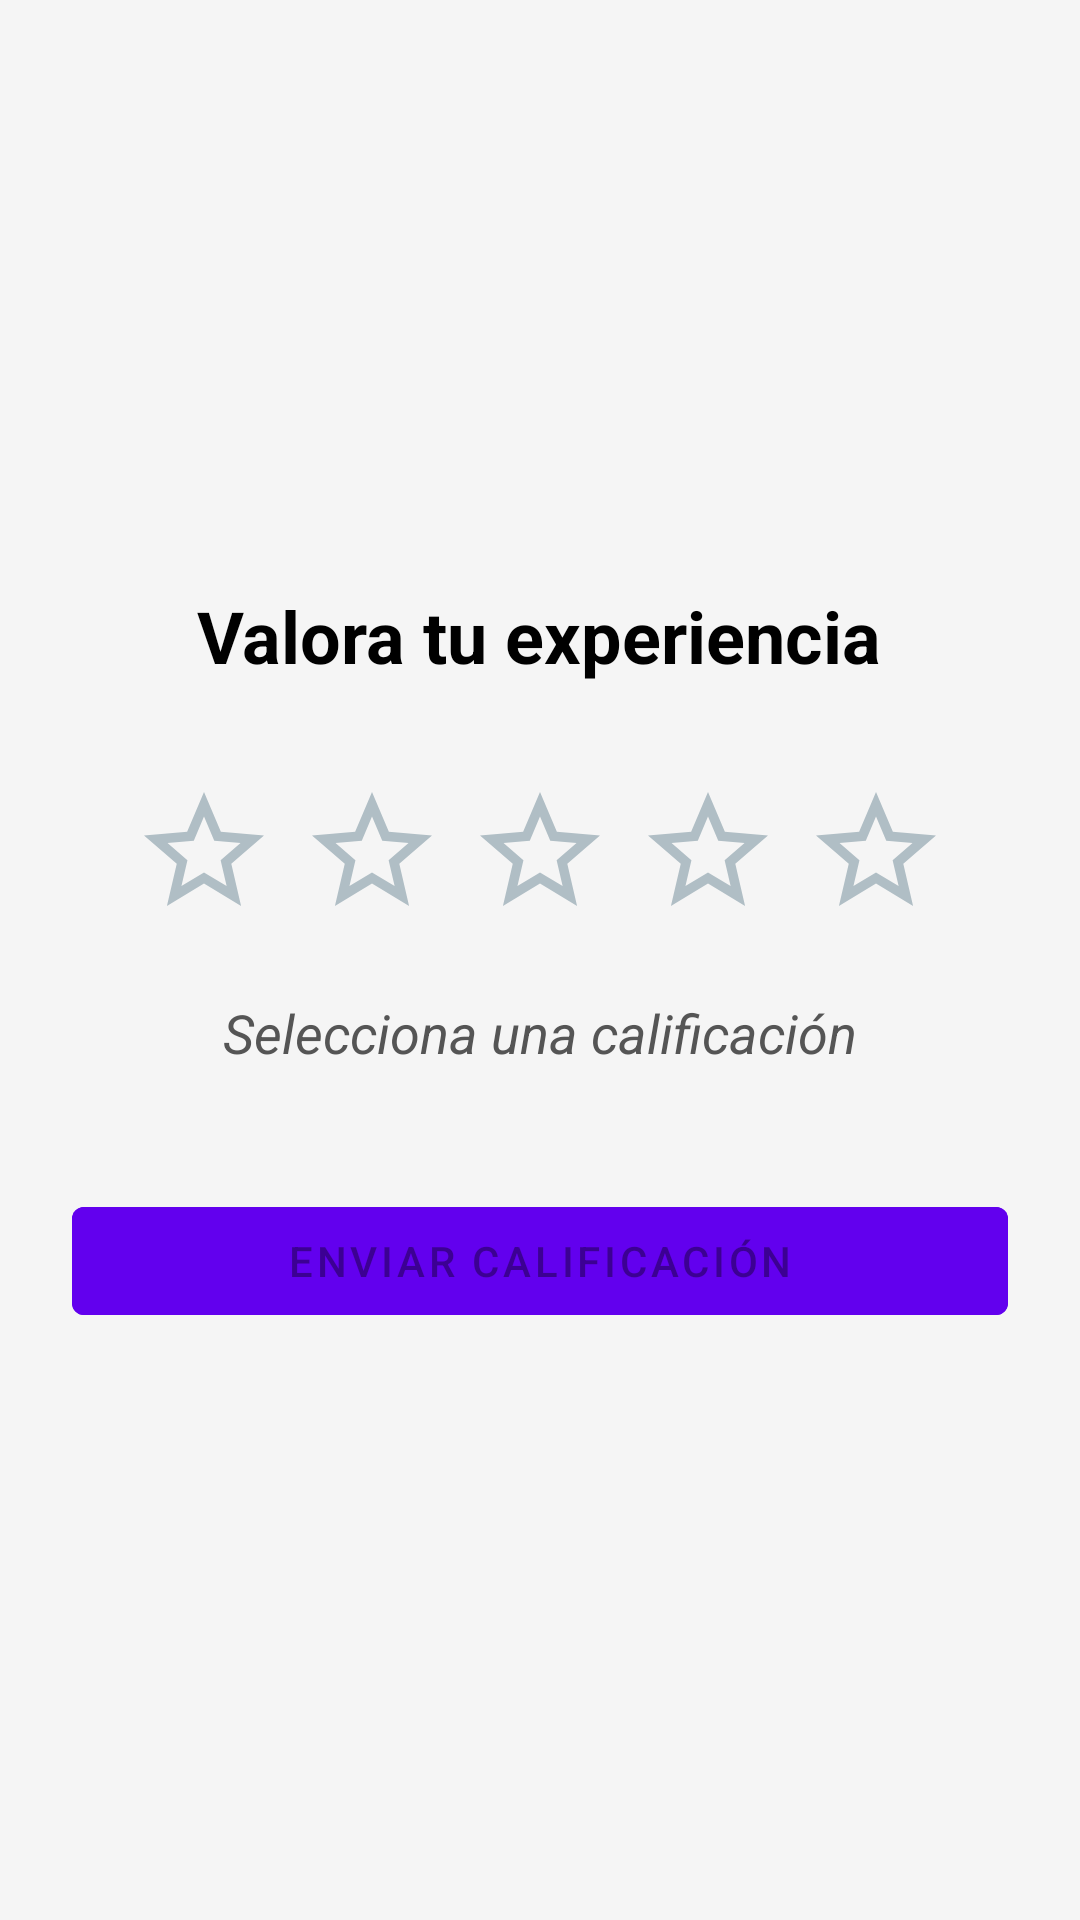

This screen was rendered from an Android layout file. Write that file and the resources it references.
<!-- AndroidManifest.xml: application theme Theme.Alden -->
<!-- res/layout/activity_rating.xml -->
<?xml version="1.0" encoding="utf-8"?>
<LinearLayout xmlns:android="http://schemas.android.com/apk/res/android"
    android:layout_width="match_parent"
    android:layout_height="match_parent"
    android:orientation="vertical"
    android:gravity="center"
    android:padding="24dp"
    android:background="#F5F5F5">

    <TextView
        android:layout_width="wrap_content"
        android:layout_height="wrap_content"
        android:text="Valora tu experiencia"
        android:textSize="24sp"
        android:textStyle="bold"
        android:textColor="@android:color/black"
        android:layout_marginBottom="32dp"/>

    <LinearLayout
        android:layout_width="wrap_content"
        android:layout_height="wrap_content"
        android:orientation="horizontal"
        android:layout_marginBottom="24dp">

        <ImageView android:id="@+id/star1"
            android:layout_width="48dp" android:layout_height="48dp"
            android:src="@drawable/ic_star_border"
            android:clickable="true" android:focusable="true"/>

        <ImageView android:id="@+id/star2"
            android:layout_width="48dp" android:layout_height="48dp"
            android:src="@drawable/ic_star_border"
            android:layout_marginStart="8dp"
            android:clickable="true" android:focusable="true"/>

        <ImageView android:id="@+id/star3"
            android:layout_width="48dp" android:layout_height="48dp"
            android:src="@drawable/ic_star_border"
            android:layout_marginStart="8dp"
            android:clickable="true" android:focusable="true"/>

        <ImageView android:id="@+id/star4"
            android:layout_width="48dp" android:layout_height="48dp"
            android:src="@drawable/ic_star_border"
            android:layout_marginStart="8dp"
            android:clickable="true" android:focusable="true"/>

        <ImageView android:id="@+id/star5"
            android:layout_width="48dp" android:layout_height="48dp"
            android:src="@drawable/ic_star_border"
            android:layout_marginStart="8dp"
            android:clickable="true" android:focusable="true"/>
    </LinearLayout>

    <TextView
        android:id="@+id/tvRatingMessage"
        android:layout_width="wrap_content"
        android:layout_height="wrap_content"
        android:text="Selecciona una calificación"
        android:textSize="18sp"
        android:textStyle="italic"
        android:textColor="#555555"
        android:layout_marginBottom="40dp"/>

    <Button
        android:id="@+id/btnEnviarRating"
        android:layout_width="match_parent"
        android:layout_height="wrap_content"
        android:text="Enviar Calificación"
        android:enabled="false"
        android:backgroundTint="@color/design_default_color_primary"/>

</LinearLayout>
<!-- resources referenced by this layout -->
<resources>
  <!-- drawable ic_star_border (drawable) -->
  <?xml version="1.0" encoding="utf-8"?>
      <vector xmlns:android="http://schemas.android.com/apk/res/android"
          android:width="48dp" android:height="48dp"
          android:viewportWidth="24" android:viewportHeight="24">
          <path android:fillColor="#B0BEC5"
              android:pathData="M22,9.24l-7.19,-0.62L12,2 9.19,8.63 2,9.24l5.46,4.73L5.82,21 12,17.27 18.18,21l-1.63,-7.03L22,9.24zM12,15.4l-3.76,2.27 1,-4.28 -3.32,-2.88 4.38,-0.38L12,6.1l1.71,4.01 4.38,0.38 -3.32,2.88 1,4.28L12,15.4z"/>
      </vector>
  <style name="Theme.Alden" parent="Theme.MaterialComponents.DayNight.DarkActionBar">
          
          <item name="colorPrimary">@color/purple_500</item>
          <item name="colorPrimaryVariant">@color/purple_700</item>
          <item name="colorOnPrimary">@color/white</item>
          
          <item name="colorSecondary">@color/teal_200</item>
          <item name="colorSecondaryVariant">@color/teal_700</item>
          <item name="colorOnSecondary">@color/black</item>
          
          <item name="android:statusBarColor" tools:targetApi="l">?attr/colorPrimaryVariant</item>
          
      </style>
  <!-- not gathered from this repository: default colours our renderer supplied (Android Studio template values) -->
  <color name="purple_500">#FF6200EE</color>
  <color name="purple_700">#FF3700B3</color>
  <color name="teal_200">#FF03DAC5</color>
  <color name="teal_700">#FF018786</color>
  <color name="black">#FF000000</color>
  <color name="white">#FFFFFFFF</color>
</resources>
